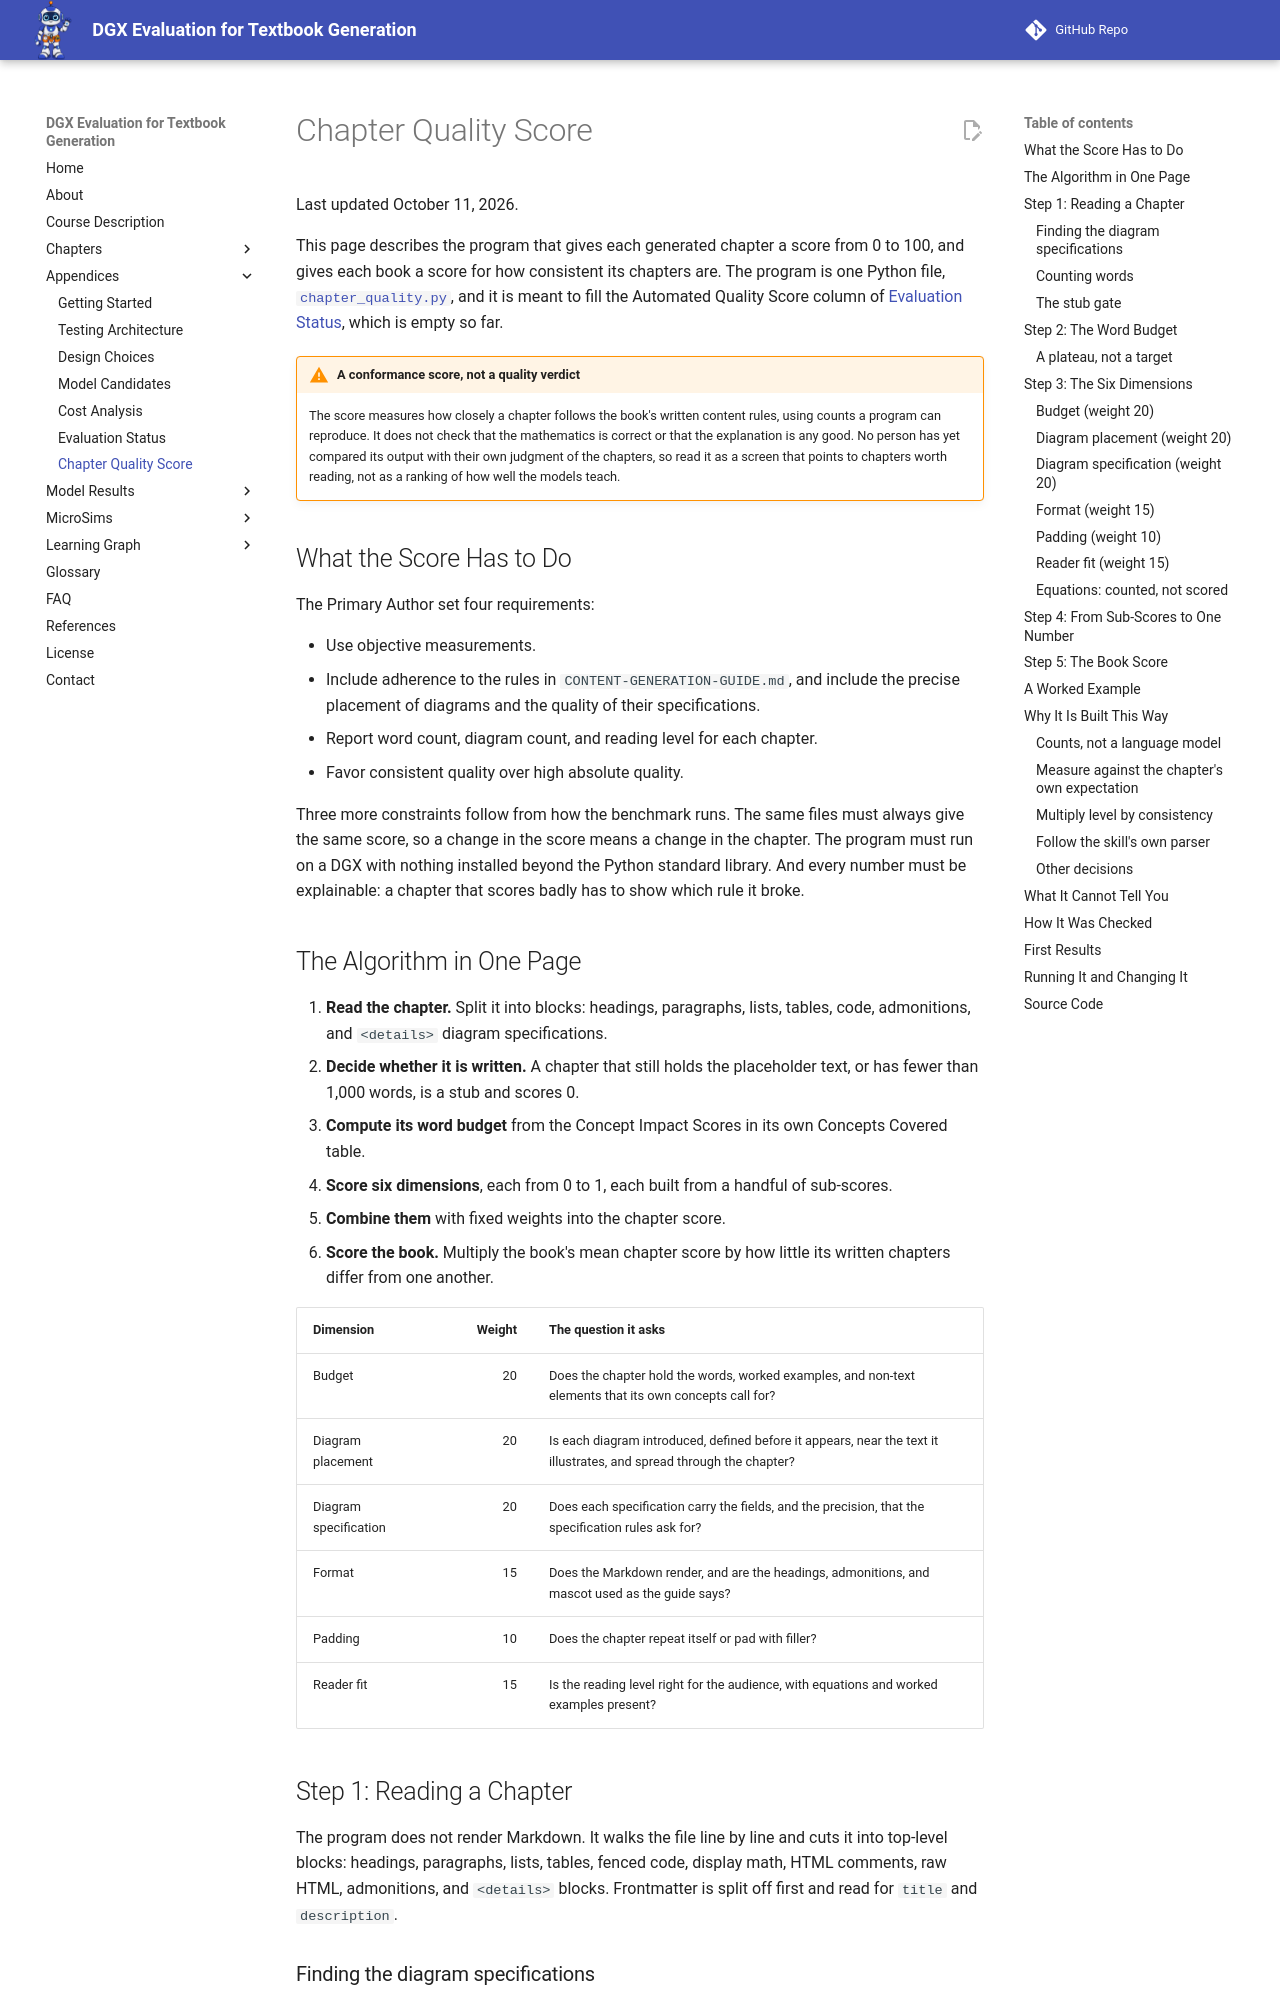

repository: dmccreary/dgx-eval · page: appendices/chapter-quality-score/index.html · generator: mkdocs

---
title: 'Chapter Quality Score: How the Automated Score Works'
description: 'The algorithm that scores each generated chapter from 0 to 100 against the book''s content rules, and each book for how consistent its chapters are: what it measures, why each choice was made, what each choice costs, and where the source code is.'
---

# Chapter Quality Score

Last updated October 11, 2026.

This page describes the program that gives each generated chapter a score from
0 to 100, and gives each book a score for how consistent its chapters are. The
program is one Python file,
[`chapter_quality.py`](https://github.com/dmccreary/dgx-eval/blob/main/src/scoring/chapter_quality.py),
and it is meant to fill the Automated Quality Score column of
[Evaluation Status](evaluation-status.md), which is empty so far.

!!! warning "A conformance score, not a quality verdict"

    The score measures how closely a chapter follows the book's written content
    rules, using counts a program can reproduce. It does not check that the
    mathematics is correct or that the explanation is any good. No person has
    yet compared its output with their own judgment of the chapters, so read it
    as a screen that points to chapters worth reading, not as a ranking of how
    well the models teach.

## What the Score Has to Do

The Primary Author set four requirements:

- Use objective measurements.
- Include adherence to the rules in `CONTENT-GENERATION-GUIDE.md`, and include
  the precise placement of diagrams and the quality of their specifications.
- Report word count, diagram count, and reading level for each chapter.
- Favor consistent quality over high absolute quality.

Three more constraints follow from how the benchmark runs. The same files must
always give the same score, so a change in the score means a change in the
chapter. The program must run on a DGX with nothing installed beyond the Python
standard library. And every number must be explainable: a chapter that scores
badly has to show which rule it broke.

## The Algorithm in One Page

1. **Read the chapter.** Split it into blocks: headings, paragraphs, lists,
   tables, code, admonitions, and `<details>` diagram specifications.
2. **Decide whether it is written.** A chapter that still holds the placeholder
   text, or has fewer than 1,000 words, is a stub and scores 0.
3. **Compute its word budget** from the Concept Impact Scores in its own
   Concepts Covered table.
4. **Score six dimensions**, each from 0 to 1, each built from a handful of
   sub-scores.
5. **Combine them** with fixed weights into the chapter score.
6. **Score the book.** Multiply the book's mean chapter score by how little its
   written chapters differ from one another.

| Dimension | Weight | The question it asks |
|---|---:|---|
| Budget | 20 | Does the chapter hold the words, worked examples, and non-text elements that its own concepts call for? |
| Diagram placement | 20 | Is each diagram introduced, defined before it appears, near the text it illustrates, and spread through the chapter? |
| Diagram specification | 20 | Does each specification carry the fields, and the precision, that the specification rules ask for? |
| Format | 15 | Does the Markdown render, and are the headings, admonitions, and mascot used as the guide says? |
| Padding | 10 | Does the chapter repeat itself or pad with filler? |
| Reader fit | 15 | Is the reading level right for the audience, with equations and worked examples present? |

## Step 1: Reading a Chapter

The program does not render Markdown. It walks the file line by line and cuts
it into top-level blocks: headings, paragraphs, lists, tables, fenced code,
display math, HTML comments, raw HTML, admonitions, and `<details>` blocks.
Frontmatter is split off first and read for `title` and `description`.
